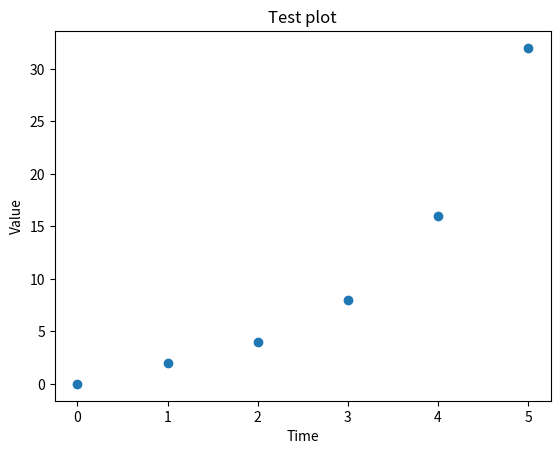

Reproduce this figure in Python.
from matplotlib import pyplot

pyplot.plot([0, 2, 4, 8, 16, 32], "o")

pyplot.ylabel("Value")
pyplot.xlabel("Time")
pyplot.title("Test plot")

pyplot.show()
